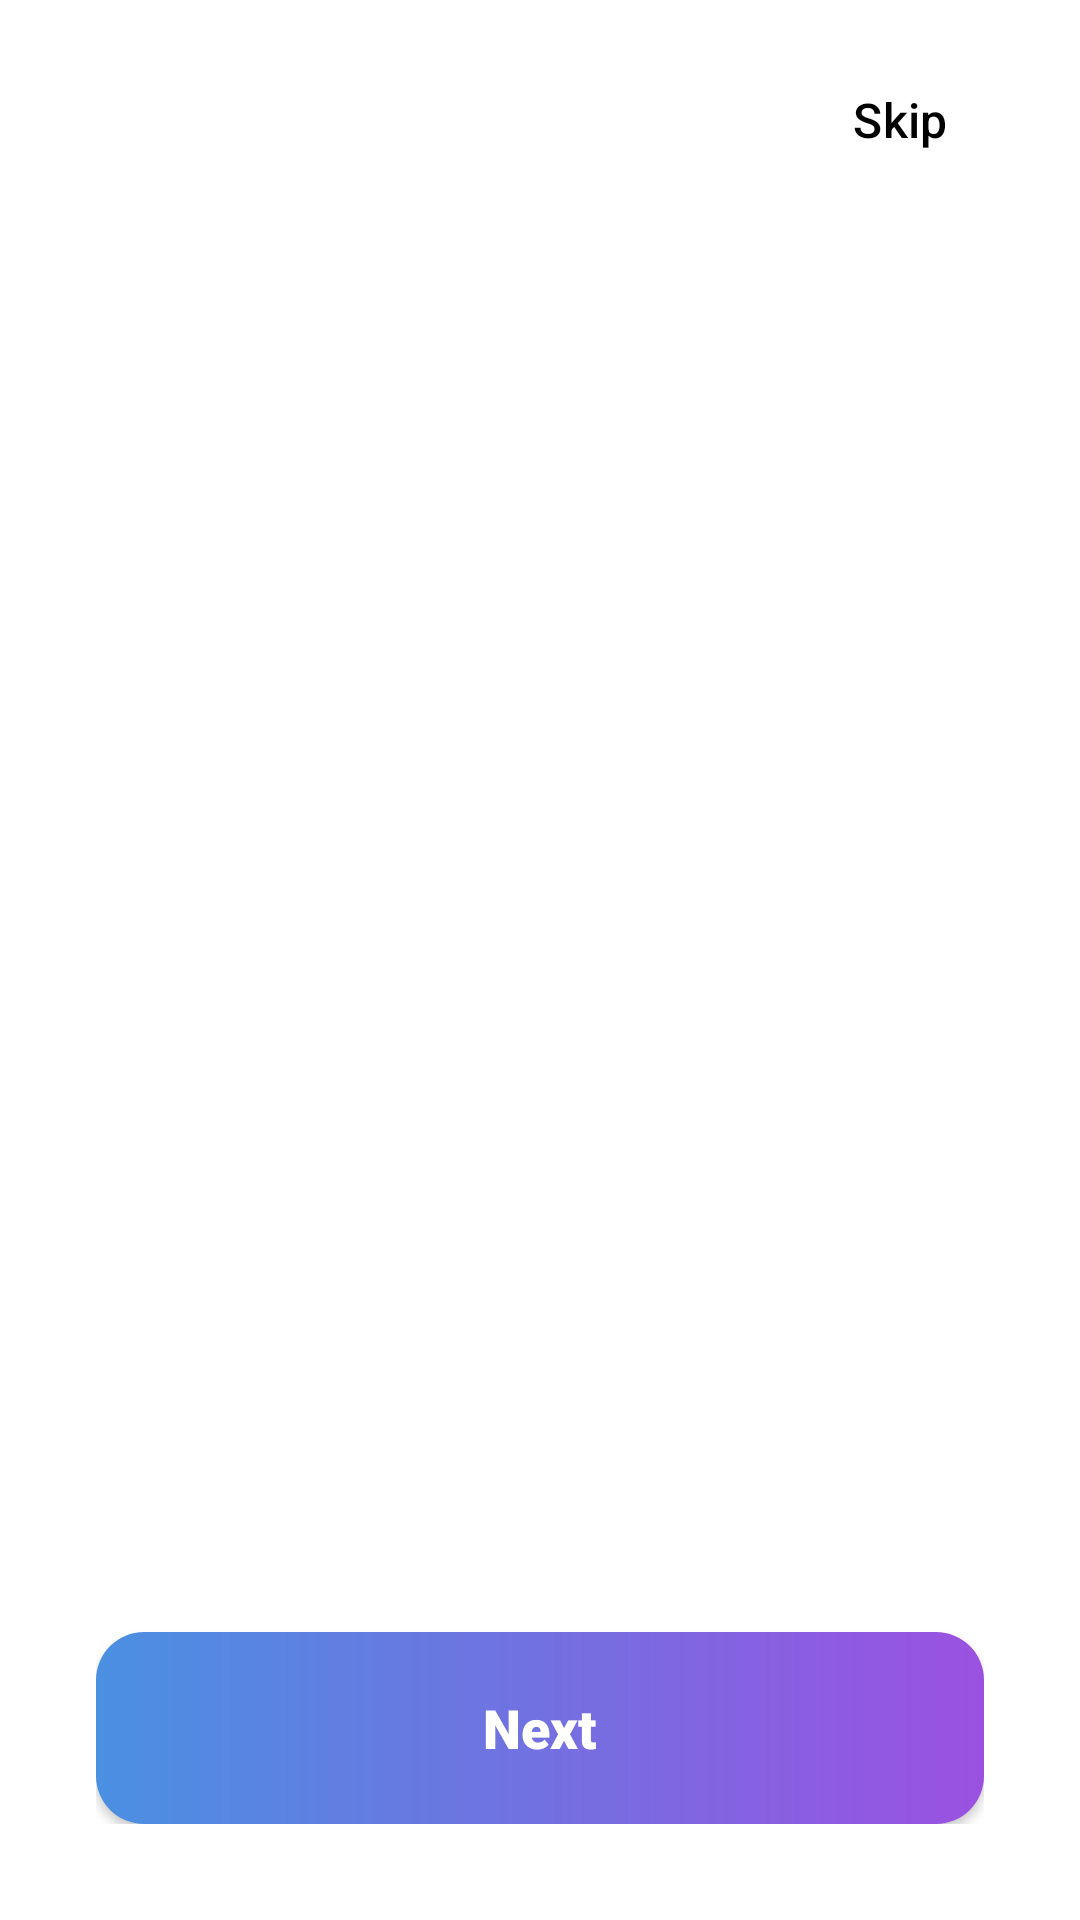

Produce the Android XML layout that renders to this screen, including the resource entries it uses.
<!-- AndroidManifest.xml: application theme Theme.AttendPro -->
<!-- res/layout/activity_onboarding.xml -->
<?xml version="1.0" encoding="utf-8"?>
<androidx.constraintlayout.widget.ConstraintLayout xmlns:android="http://schemas.android.com/apk/res/android"
    xmlns:app="http://schemas.android.com/apk/res-auto"
    android:layout_width="match_parent"
    android:layout_height="match_parent"
    android:background="#FFFFFF">

    
    <Button
        android:id="@+id/btnSkip"
        style="@style/Widget.Material3.Button.TextButton"
        android:layout_width="wrap_content"
        android:layout_height="wrap_content"
        android:layout_marginTop="16dp"
        android:layout_marginEnd="16dp"
        android:fontFamily="sans-serif-medium"
        android:text="Skip"
        android:textAllCaps="false"
        android:textColor="#000000"
        android:textSize="16sp"
        app:layout_constraintEnd_toEndOf="parent"
        app:layout_constraintTop_toTopOf="parent" />

    <androidx.viewpager2.widget.ViewPager2
        android:id="@+id/viewPager"
        android:layout_width="match_parent"
        android:layout_height="0dp"
        app:layout_constraintBottom_toTopOf="@+id/layout_bottom"
        app:layout_constraintTop_toBottomOf="@id/btnSkip" />

    <LinearLayout
        android:id="@+id/layout_bottom"
        android:layout_width="match_parent"
        android:layout_height="wrap_content"
        android:orientation="vertical"
        android:padding="32dp"
        app:layout_constraintBottom_toBottomOf="parent">

        <com.google.android.material.tabs.TabLayout
            android:id="@+id/tabLayout"
            android:layout_width="100dp"
            android:layout_height="100dp"
            android:layout_gravity="center"
            android:background="@android:color/transparent"
            app:tabBackground="@drawable/tab_selector"
            app:tabIndicatorHeight="0dp"
            app:tabMaxWidth="16dp"
            app:tabRippleColor="@null" />

        <Space
            android:layout_width="match_parent"
            android:layout_height="48dp" />

        <Button
            android:id="@+id/btnNext"
            android:layout_width="match_parent"
            android:layout_height="64dp"
            android:background="@drawable/bg_gradient_button"
            android:fontFamily="sans-serif-black"
            android:text="Next"
            android:textAllCaps="false"
            android:textColor="#FFFFFF"
            android:textSize="18sp"
            app:backgroundTint="@null" />

    </LinearLayout>

</androidx.constraintlayout.widget.ConstraintLayout>
<!-- resources referenced by this layout -->
<resources>
  <!-- drawable bg_gradient_button (drawable) -->
  <?xml version="1.0" encoding="utf-8"?>
  <shape xmlns:android="http://schemas.android.com/apk/res/android">
      <gradient
          android:angle="0"
          android:endColor="#9B51E0"
          android:startColor="#4A90E2"
          android:type="linear" />
      <corners android:radius="16dp" />
  </shape>
  <!-- drawable tab_selector (drawable) -->
  <?xml version="1.0" encoding="utf-8"?>
  <selector xmlns:android="http://schemas.android.com/apk/res/android">
      <item android:state_selected="true">
          <shape android:shape="rectangle">
              <solid android:color="#000000" />
              <corners android:radius="4dp" />
              <size android:width="24dp" android:height="8dp" />
          </shape>
      </item>
      <item>
          <shape android:shape="oval">
              <solid android:color="#DDE2E5" />
              <size android:width="8dp" android:height="8dp" />
          </shape>
      </item>
  </selector>
  <style name="Theme.AttendPro" parent="Theme.Material3.DayNight.NoActionBar">
          
          <item name="colorPrimary">@color/primary_blue</item>
          <item name="windowActionBar">true</item>
          <item name="android:statusBarColor">@color/white</item>
          <item name="android:windowLightStatusBar" tools:targetApi="m">true</item>
      </style>
  <color name="primary_blue">#4A90E2</color>
  <color name="white">#FFFFFFFF</color>
</resources>
